Run: headless pygame with SDL's dummy video driver; simulated clock (each Clock.tick advances the game by its frame time, no real sleeping); random seed 0; keys injected as events and as key.get_pressed() state; no mouse input.
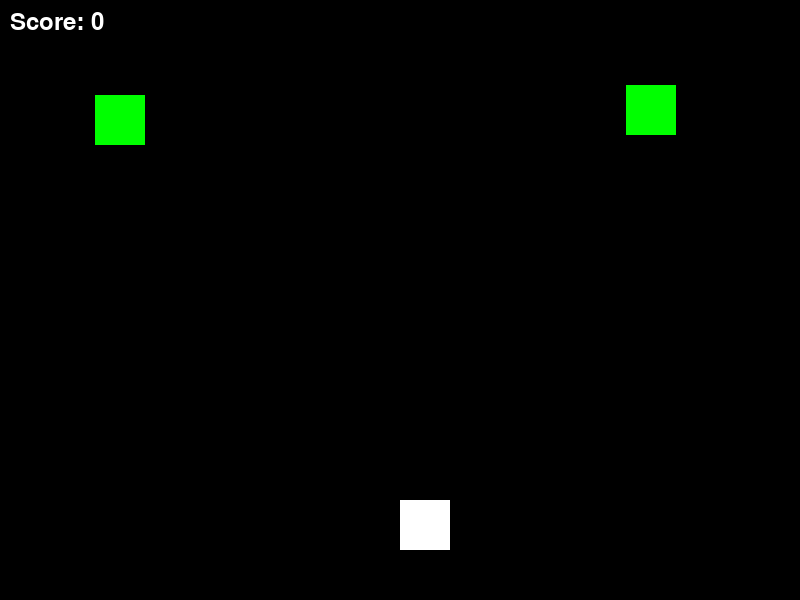
Frame 1 of 4 · flips 1–60 · no input
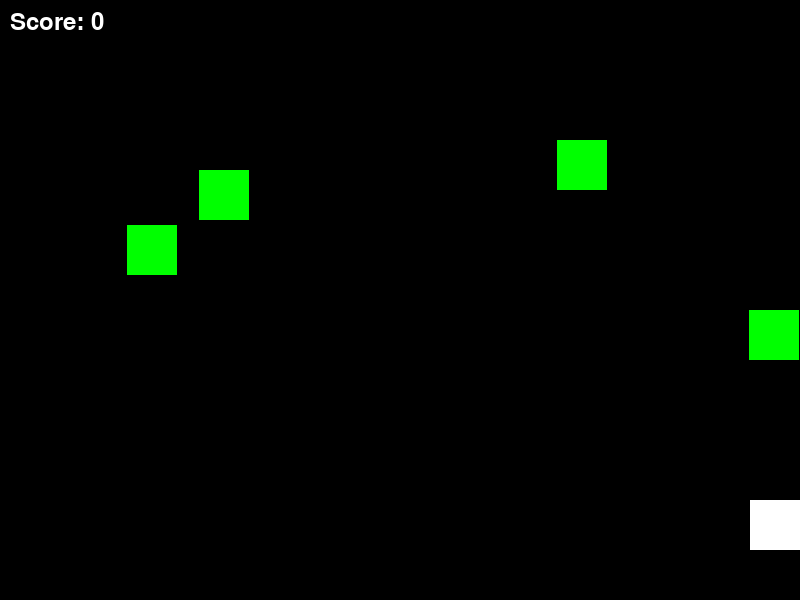
Frame 2 of 4 · flips 61–180 · tapped SPACE, RETURN · held RIGHT (→), D
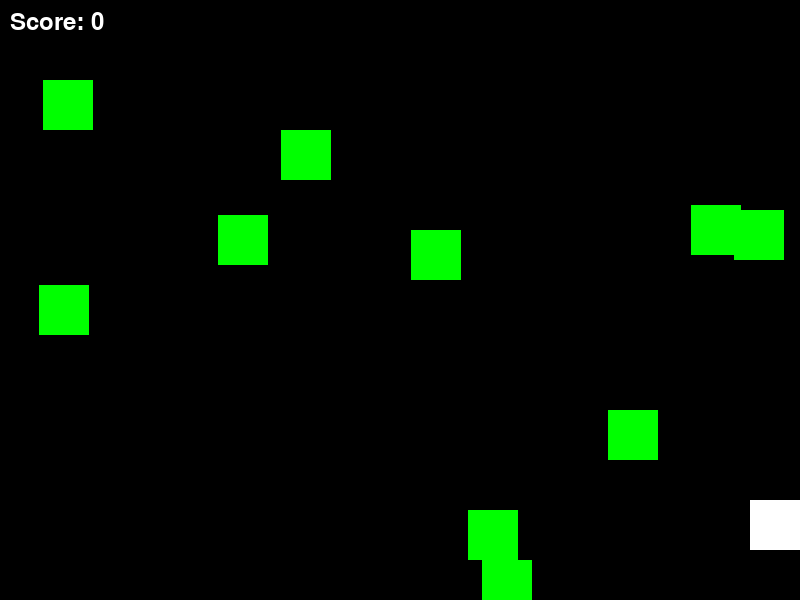
Frame 3 of 4 · flips 181–300 · held DOWN (↓), S
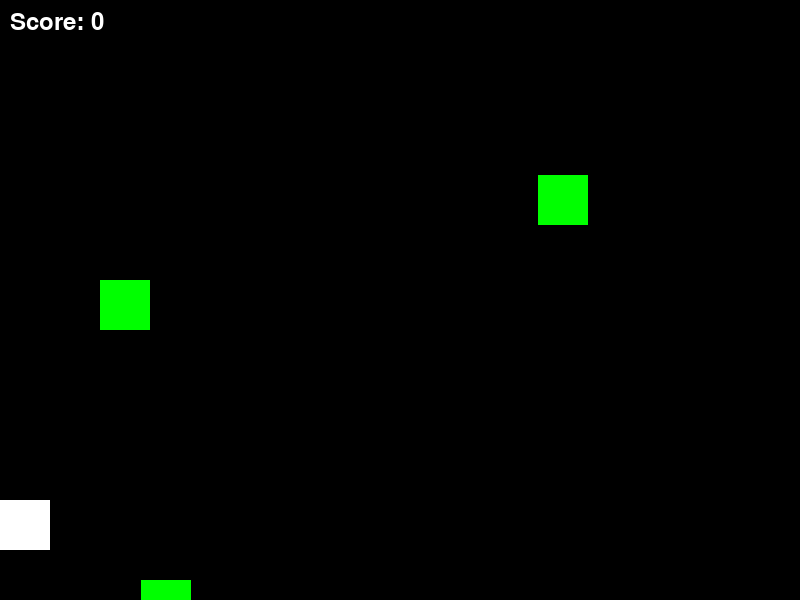
Frame 4 of 4 · flips 301–420 · held LEFT (←), A, UP (↑), W

The pygame program that drew these frames:

import pygame
import random

# Initialize Pygame
pygame.init()

# Screen dimensions
WIDTH, HEIGHT = 800, 600
screen = pygame.display.set_mode((WIDTH, HEIGHT))
pygame.display.set_caption("Punching Enemies Game")

# Colors
BLACK = (0, 0, 0)
WHITE = (255, 255, 255)
RED = (255, 0, 0)
GREEN = (0, 255, 0)

# Game variables
player_pos = [WIDTH // 2, HEIGHT - 100]
enemies = []
enemy_speed = 5
score = 0
font = pygame.font.Font(None, 36)

# Function to create enemies
def create_enemy():
    x_pos = random.randint(0, WIDTH - 50)
    enemies.append([x_pos, 0])

# Game loop
running = True
clock = pygame.time.Clock()

while running:
    screen.fill(BLACK)

    # Event handling
    for event in pygame.event.get():
        if event.type == pygame.QUIT:
            running = False

    keys = pygame.key.get_pressed()
    if keys[pygame.K_LEFT] and player_pos[0] > 0:
        player_pos[0] -= 10
    if keys[pygame.K_RIGHT] and player_pos[0] < WIDTH - 50:
        player_pos[0] += 10

    # Punching mechanic
    punching = keys[pygame.K_SPACE]

    # Create enemies
    if random.randint(1, 20) == 1:
        create_enemy()

    # Update enemy positions
    for enemy in enemies[:]:
        enemy[1] += enemy_speed
        if enemy[1] > HEIGHT:
            enemies.remove(enemy)

        # Check for collision with punch
        if punching and player_pos[0] in range(enemy[0] - 20, enemy[0] + 70) and enemy[1] in range(player_pos[1], player_pos[1] + 50):
            enemies.remove(enemy)
            score += 1

    # Draw player
    pygame.draw.rect(screen, WHITE, (player_pos[0], player_pos[1], 50, 50))
    # Draw enemies
    for enemy in enemies:
        pygame.draw.rect(screen, GREEN, (enemy[0], enemy[1], 50, 50))

    # Display score
    score_text = font.render(f'Score: {score}', True, WHITE)
    screen.blit(score_text, (10, 10))

    pygame.display.flip()
    clock.tick(30)

pygame.quit()
